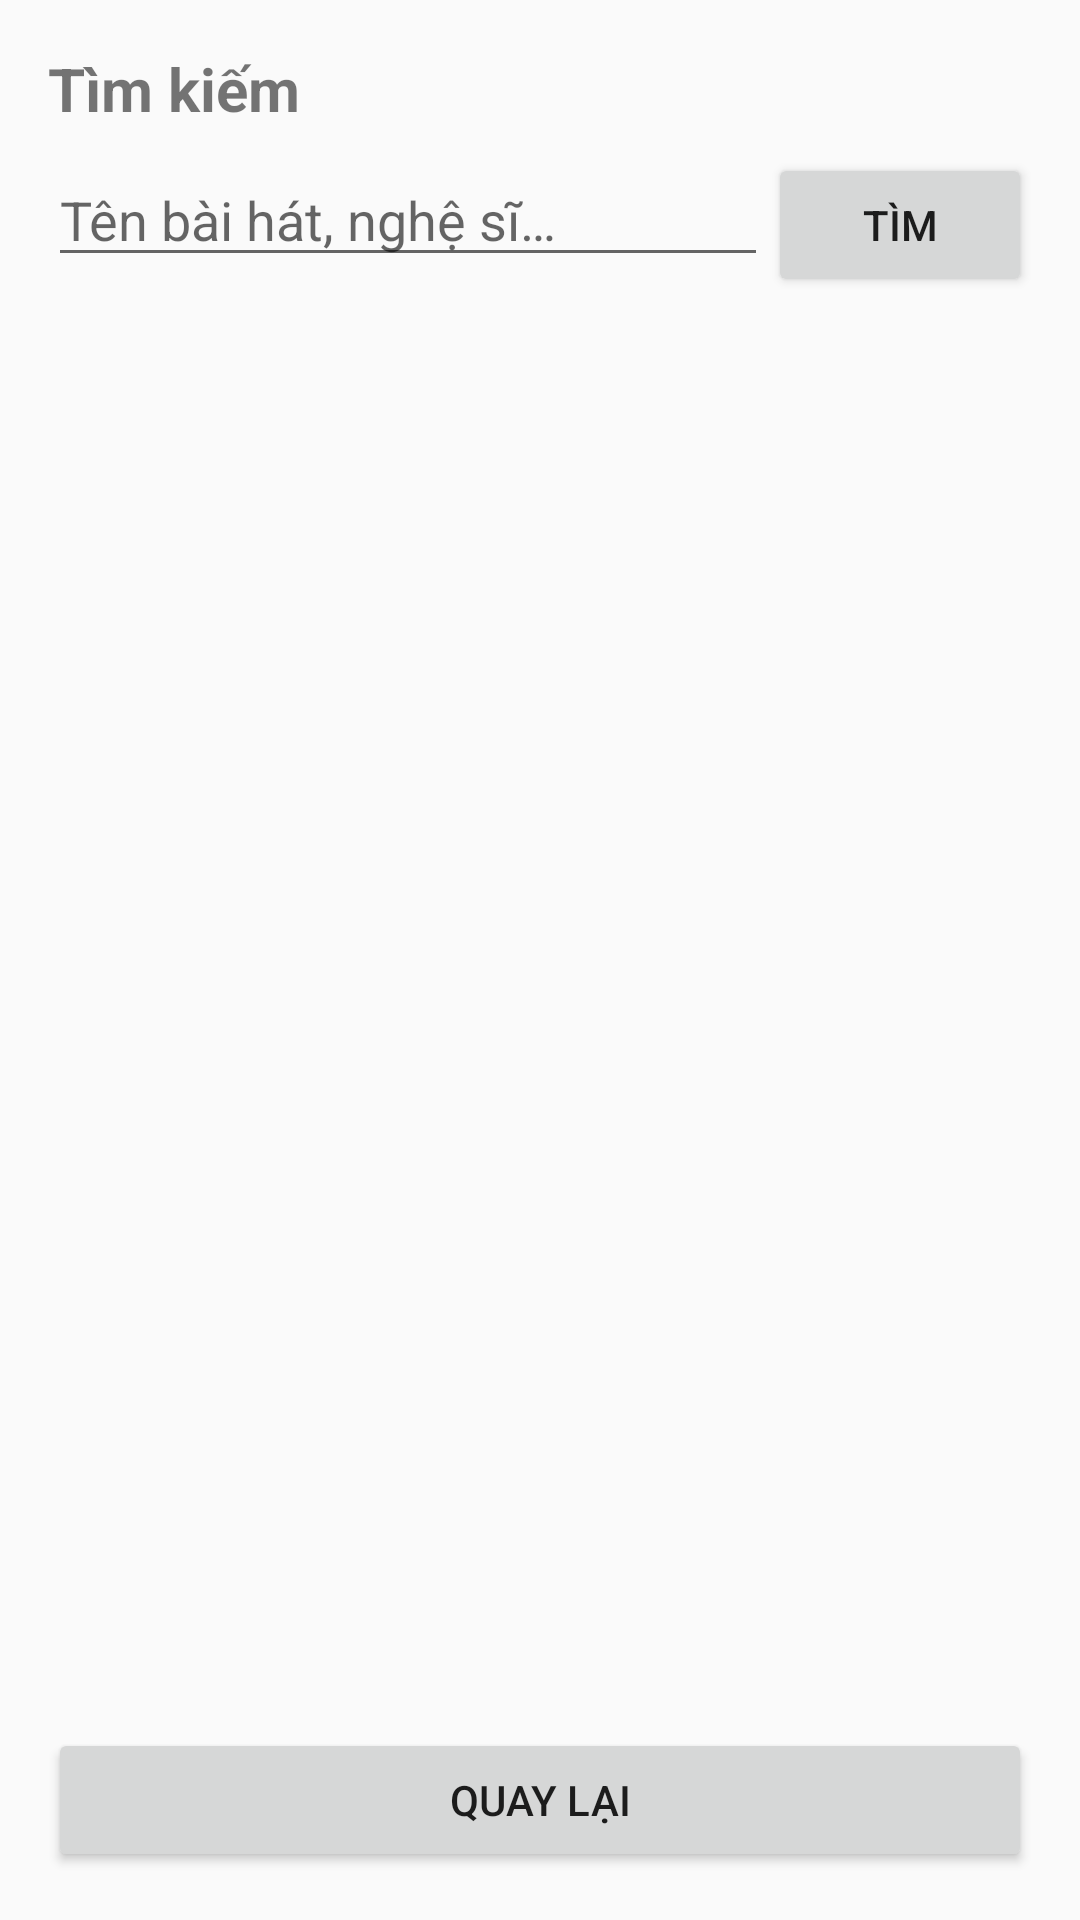

Android layout source for this screen:
<!-- AndroidManifest.xml: application theme Theme.DacPlayer -->
<!-- res/layout/activity_search.xml -->
<?xml version="1.0" encoding="utf-8"?>
<LinearLayout xmlns:android="http://schemas.android.com/apk/res/android"
    android:layout_width="match_parent"
    android:layout_height="match_parent"
    android:orientation="vertical"
    android:padding="16dp">

    <TextView
        android:layout_width="match_parent"
        android:layout_height="wrap_content"
        android:text="Tìm kiếm"
        android:textSize="20sp"
        android:textStyle="bold"
        android:layout_marginBottom="8dp" />

    <LinearLayout
        android:layout_width="match_parent"
        android:layout_height="wrap_content"
        android:orientation="horizontal"
        android:layout_marginBottom="8dp">

        <EditText
            android:id="@+id/searchInput"
            android:layout_width="0dp"
            android:layout_height="wrap_content"
            android:layout_weight="1"
            android:hint="Tên bài hát, nghệ sĩ…"
            android:imeOptions="actionSearch"
            android:inputType="text"
            android:maxLines="1" />

        <Button
            android:id="@+id/searchButton"
            android:layout_width="wrap_content"
            android:layout_height="wrap_content"
            android:text="Tìm" />
    </LinearLayout>

    <TextView
        android:id="@+id/searchStatus"
        android:layout_width="match_parent"
        android:layout_height="wrap_content"
        android:text=""
        android:textSize="13sp"
        android:layout_marginBottom="8dp" />

    
    <HorizontalScrollView
        android:layout_width="match_parent"
        android:layout_height="wrap_content"
        android:layout_marginBottom="8dp"
        android:scrollbars="none">

        <LinearLayout
            android:id="@+id/chipRow"
            android:layout_width="wrap_content"
            android:layout_height="wrap_content"
            android:orientation="horizontal" />
    </HorizontalScrollView>

    <androidx.recyclerview.widget.RecyclerView
        android:id="@+id/searchResultsList"
        android:layout_width="match_parent"
        android:layout_height="0dp"
        android:layout_weight="1" />

    <Button
        android:id="@+id/searchBackButton"
        android:layout_width="match_parent"
        android:layout_height="wrap_content"
        android:text="Quay lại"
        android:layout_marginTop="8dp" />
</LinearLayout>
<!-- resources referenced by this layout -->
<resources>
  <style name="Theme.DacPlayer" parent="Theme.AppCompat.DayNight.NoActionBar" />
</resources>
